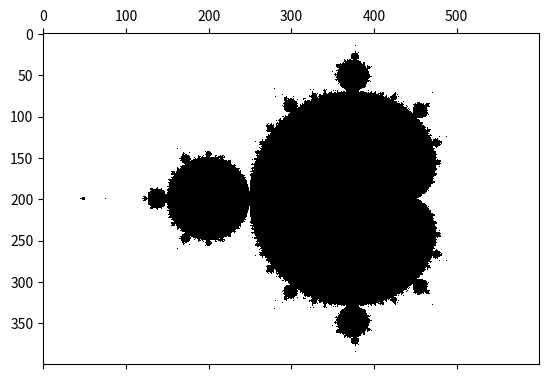

Recreate this plot in Python.
from matplotlib import pyplot as plt
import numpy as np


def f(z, c):
    """
    The Mandelbrot set is defined as the set of complex numbers c which do not diverge in the
    sequence 
    
                z_{n+1} = f_c(z_n) = z_n^2 + c
    
    starting from z = 0.
    """
    return z*z + c


def mandelbrot(n, maxiter):
    """
    Compute the Mandelbrot set
    IN  n:          number of points per unit length
    IN  maxiter:    maximum number of terms in sequence f_c
    OUT m:          bool array with True/False values for point being in Mandelbrot set
    """
    m = np.ones((2*n, 3*n), dtype=bool) # which points are diverged and which are not
    z = np.zeros_like(m, dtype=complex) # sequence f_c

    x = np.linspace(-2, 1, 3*n)         
    y = np.linspace(-1, 1, 2*n)
    X, Y = np.meshgrid(x,y)
    complex_grid = np.vectorize(complex)(X,Y)

    # Find (up to) maxiter first numbers in sequence f_c 
    for iter in range(maxiter):

        # Get next number in seuqnece
        z[m] = f(z[m], complex_grid[m])

        # Check for divergence
        m = abs(z) <= 2

    return ~m


if __name__ == "__main__": 
    m = mandelbrot(200, 100)

    # Plot the results
    plt.matshow(m, fignum=0, cmap=plt.gray())
    plt.show()
